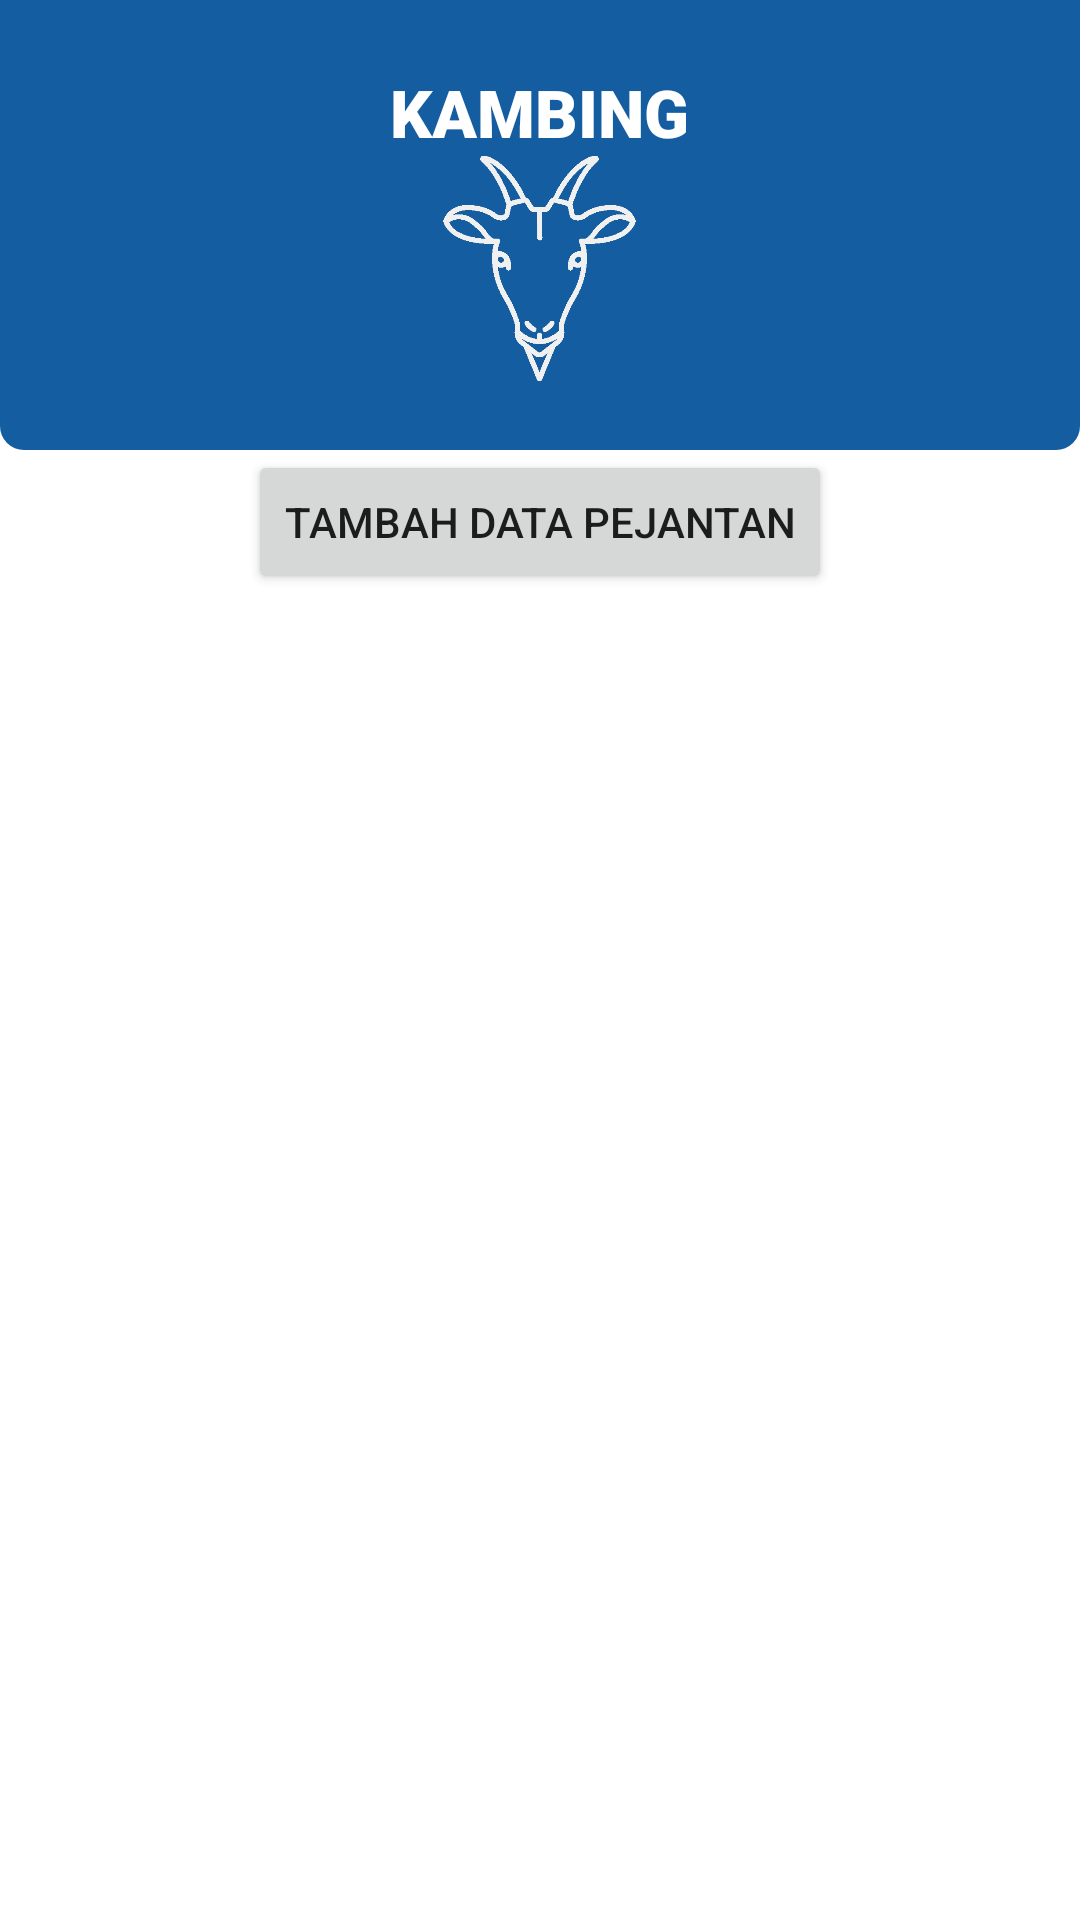

Android layout source for this screen:
<!-- AndroidManifest.xml: application theme Theme.Sapiii -->
<!-- res/layout/fragment_list_pejantan.xml -->
<?xml version="1.0" encoding="utf-8"?>
<FrameLayout xmlns:android="http://schemas.android.com/apk/res/android"
    xmlns:tools="http://schemas.android.com/tools"
    android:layout_width="match_parent"
    android:layout_height="match_parent"
    xmlns:app="http://schemas.android.com/apk/res-auto"
    tools:context=".feature.reproduksi.view.pejantan.ListPejantanFragment">

    <LinearLayout
        android:layout_width="match_parent"
        android:layout_height="wrap_content"
        android:orientation="vertical">

        <LinearLayout
            android:layout_width="match_parent"
            android:layout_height="wrap_content"
            android:orientation="vertical">

            <LinearLayout
                android:layout_width="match_parent"
                android:layout_height="150dp"
                android:background="@drawable/rounded_blue_background"
                android:gravity="center_vertical"
                android:orientation="vertical">

                <LinearLayout
                    android:layout_width="match_parent"
                    android:layout_height="wrap_content"
                    android:gravity="center"
                    android:orientation="vertical">

                    <TextView
                        android:layout_width="wrap_content"
                        android:layout_height="wrap_content"
                        android:fontFamily="sans-serif-black"
                        android:text="@string/kambing"
                        android:textColor="@color/white"
                        android:textSize="22sp" />

                    <ImageView
                        android:layout_width="75dp"
                        android:layout_height="75dp"
                        android:contentDescription="@string/gambar_sapi"
                        android:src="@drawable/icon_goat" />


                </LinearLayout>

            </LinearLayout>

            
            
            
            
            
            


        </LinearLayout>

        
        
        
        
        
        <Button
            android:id="@+id/btn_tambah_data_pejantan"
            android:layout_width="wrap_content"
            android:layout_height="wrap_content"
            android:layout_gravity="center"
            android:text="Tambah Data Pejantan" />

        <androidx.recyclerview.widget.RecyclerView
            android:id="@+id/pejantan_list"
            android:layout_width="match_parent"
            android:layout_height="match_parent"
            android:overScrollMode="never"
            app:layoutManager="androidx.recyclerview.widget.LinearLayoutManager"
            tools:listitem="@layout/list_view_pejantan" />

        
        
        
        
        

    </LinearLayout>


</FrameLayout>
<!-- res/layout/list_view_sapi.xml (included above) -->
<?xml version="1.0" encoding="utf-8"?>
<LinearLayout xmlns:android="http://schemas.android.com/apk/res/android"
    android:layout_width="match_parent"
    android:layout_height="wrap_content"
    android:orientation="horizontal">

        <ImageView
            android:layout_gravity="center"
            android:id="@+id/image_hewan"
            android:layout_width="64dp"
            android:layout_height="64dp"
            android:src="@drawable/ic_search_black" />

    <LinearLayout
        android:layout_width="match_parent"
        android:layout_height="wrap_content"
        android:layout_gravity="center"
        android:background="?selectableItemBackground"
        android:orientation="vertical"
        android:padding="20dp">
        <TextView
            android:id="@+id/text_cow_name"
            android:layout_width="wrap_content"
            android:layout_height="wrap_content"
            android:text="Example Cow"
            android:textAppearance="@style/TextAppearance.AppCompat.Title" />

        <TextView
            android:id="@+id/text_cow_gender"
            android:layout_width="wrap_content"
            android:layout_height="wrap_content"
            android:text="Female"
            android:textAppearance="@style/TextAppearance.AppCompat.Subhead" />

    </LinearLayout>

</LinearLayout>
<!-- res/layout/list_view_pejantan.xml (included above) -->
<?xml version="1.0" encoding="utf-8"?>
<LinearLayout xmlns:android="http://schemas.android.com/apk/res/android"
    android:layout_width="match_parent"
    android:layout_height="wrap_content"
    android:orientation="vertical">

    <LinearLayout
        android:layout_width="match_parent"
        android:layout_height="wrap_content"
        android:layout_gravity="center"
        android:background="?selectableItemBackground"
        android:orientation="vertical"
        android:padding="20dp">

        <TextView
            android:id="@+id/pejantan_name"
            android:layout_width="wrap_content"
            android:layout_height="wrap_content"
            android:text="Example Cow"
            android:textAppearance="@style/TextAppearance.AppCompat.Title" />

        <LinearLayout
            android:layout_width="match_parent"
            android:layout_height="wrap_content"
            android:orientation="horizontal">

            <TextView
                android:layout_width="wrap_content"
                android:layout_height="wrap_content"
                android:text="Kode Kandang : "
                android:textAppearance="@style/TextAppearance.AppCompat.Subhead" />


            <TextView
                android:id="@+id/pejantan_kodekandang"
                android:layout_width="wrap_content"
                android:layout_height="wrap_content"
                android:text="Keluar"
                android:textAppearance="@style/TextAppearance.AppCompat.Subhead" />

        </LinearLayout>

        <LinearLayout
            android:layout_width="match_parent"
            android:layout_height="wrap_content"
            android:orientation="horizontal">

            <TextView
                android:layout_width="wrap_content"
                android:layout_height="wrap_content"
                android:text="Masuk Kandang : "
                android:textAppearance="@style/TextAppearance.AppCompat.Subhead" />


            <TextView
                android:id="@+id/pejantan_date"
                android:layout_width="wrap_content"
                android:layout_height="wrap_content"
                android:text="Januari 2023"
                android:textAppearance="@style/TextAppearance.AppCompat.Subhead" />

        </LinearLayout>


    </LinearLayout>


</LinearLayout>
<!-- resources referenced by this layout -->
<resources>
  <color name="white">#FFFFFFFF</color>
  <!-- drawable icon_goat: png bitmap (drawable, 8604 bytes) -->
  <!-- drawable rounded_blue_background (drawable) -->
  <?xml version="1.0" encoding="utf-8"?>
  <shape xmlns:android="http://schemas.android.com/apk/res/android"
      android:shape="rectangle">
      <solid android:color="#145da0"/>
      <corners
          android:bottomLeftRadius="8dp"
          android:bottomRightRadius="8dp"/>
  </shape>
  <string name="gambar_sapi">Gambar Sapi</string>
  <string name="kambing">KAMBING</string>
  <style name="Theme.Sapiii" parent="Theme.MaterialComponents.DayNight.NoActionBar">
          
          <item name="colorPrimary">@color/purple_500</item>
          <item name="colorPrimaryVariant">@color/purple_700</item>
          <item name="colorOnPrimary">@color/white</item>
          
          <item name="colorSecondary">@color/teal_200</item>
          <item name="colorSecondaryVariant">@color/teal_700</item>
          <item name="colorOnSecondary">@color/black</item>
          
          <item name="android:statusBarColor">?attr/colorPrimaryVariant</item>
          
  
  
      </style>
  <color name="purple_500">#FF6200EE</color>
  <color name="purple_700">#FF3700B3</color>
  <color name="teal_200">#FF03DAC5</color>
  <color name="teal_700">#FF018786</color>
  <color name="black">#FF000000</color>
</resources>
